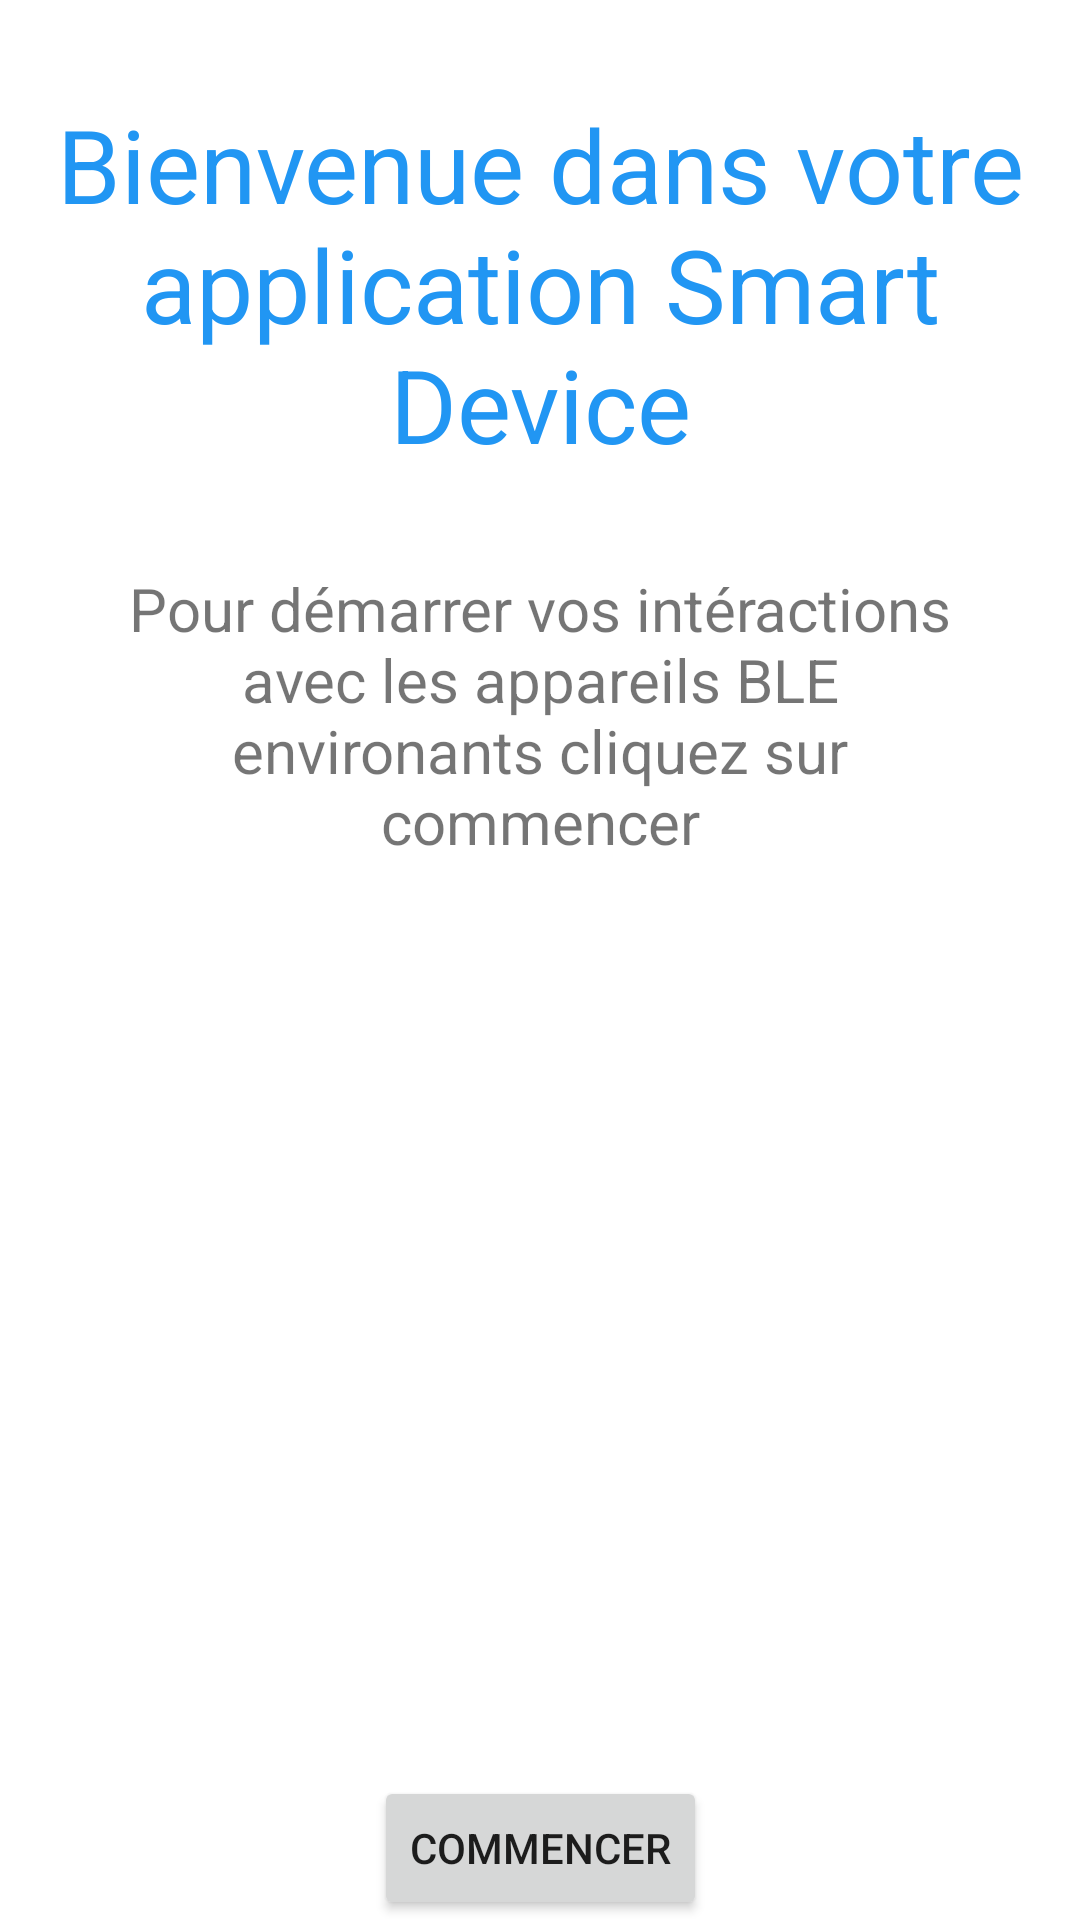

Android layout source for this screen:
<!-- AndroidManifest.xml: application theme Theme.AndroidSmartDevice -->
<!-- res/layout/activity_main.xml -->
<?xml version="1.0" encoding="utf-8"?>
<androidx.constraintlayout.widget.ConstraintLayout xmlns:android="http://schemas.android.com/apk/res/android"
    xmlns:app="http://schemas.android.com/apk/res-auto"
    xmlns:tools="http://schemas.android.com/tools"
    android:layout_width="match_parent"
    android:layout_height="match_parent"
    tools:context=".MainActivity">

    <TextView
        android:id="@+id/mainTitle"
        android:layout_width="wrap_content"
        android:layout_height="wrap_content"
        android:layout_marginStart="32dp"
        android:layout_marginTop="32dp"
        android:layout_marginEnd="32dp"
        android:text="Bienvenue dans votre application Smart Device"
        android:textAlignment="center"
        android:textColor="#2196F3"
        android:textSize="34sp"
        app:layout_constraintEnd_toEndOf="parent"
        app:layout_constraintStart_toStartOf="parent"
        app:layout_constraintTop_toTopOf="parent" />

    <TextView
        android:id="@+id/mainText"
        android:layout_width="0dp"
        android:layout_height="wrap_content"
        android:layout_marginStart="32dp"
        android:layout_marginTop="32dp"
        android:layout_marginEnd="32dp"
        android:text="Pour démarrer vos intéractions avec les appareils BLE environants cliquez sur commencer"
        android:textAlignment="center"
        android:textSize="20sp"
        app:layout_constraintEnd_toEndOf="parent"
        app:layout_constraintStart_toStartOf="parent"
        app:layout_constraintTop_toBottomOf="@+id/mainTitle" />

    <Button
        android:id="@+id/btn_redirect"
        android:layout_width="wrap_content"
        android:layout_height="wrap_content"
        android:text="Commencer"
        app:layout_constraintBottom_toBottomOf="parent"
        app:layout_constraintEnd_toEndOf="parent"
        app:layout_constraintStart_toStartOf="parent" />

    <ImageView
        android:id="@+id/BluetoothImage"
        android:layout_width="238dp"
        android:layout_height="308dp"
        android:layout_marginStart="100dp"
        android:layout_marginTop="68dp"
        android:layout_marginEnd="100dp"
        android:layout_marginBottom="68dp"
        app:layout_constraintBottom_toTopOf="@+id/MainButton"
        app:layout_constraintEnd_toEndOf="parent"
        app:layout_constraintStart_toStartOf="parent"
        app:layout_constraintTop_toBottomOf="@+id/mainText"
        app:srcCompat="@drawable/bluetooth"
        tools:ignore="UnknownId" />
</androidx.constraintlayout.widget.ConstraintLayout>
<!-- resources referenced by this layout -->
<resources>
  <style name="Theme.AndroidSmartDevice" parent="Theme.MaterialComponents.DayNight.DarkActionBar">
          
          <item name="colorPrimary">@color/purple_500</item>
          <item name="colorPrimaryVariant">@color/purple_700</item>
          <item name="colorOnPrimary">@color/white</item>
          
          <item name="colorSecondary">@color/teal_200</item>
          <item name="colorSecondaryVariant">@color/teal_700</item>
          <item name="colorOnSecondary">@color/black</item>
          
          <item name="android:statusBarColor">?attr/colorPrimaryVariant</item>
          
      </style>
  <!-- not gathered from this repository: default colours our renderer supplied (Android Studio template values) -->
  <color name="purple_500">#FF6200EE</color>
  <color name="purple_700">#FF3700B3</color>
  <color name="teal_200">#FF03DAC5</color>
  <color name="teal_700">#FF018786</color>
  <color name="black">#FF000000</color>
  <color name="white">#FFFFFFFF</color>
</resources>
